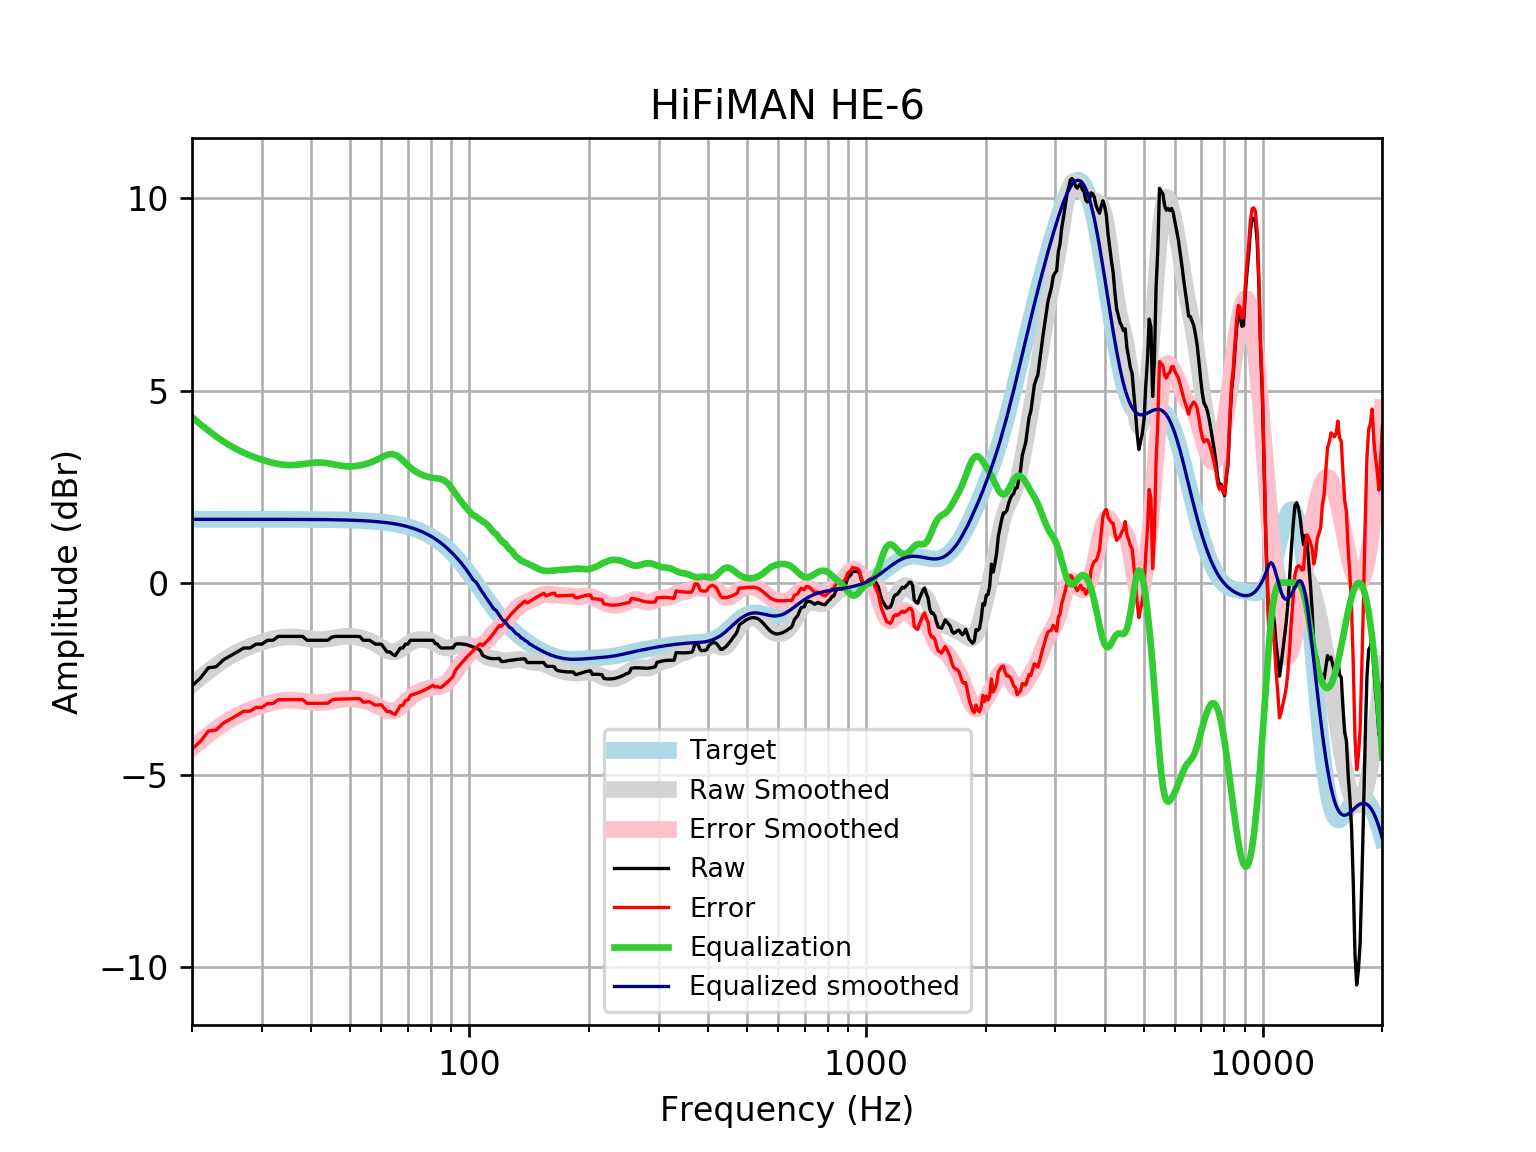

The table this chart was drawn from, first rows:
frequency, raw, error, smoothed, error_smoothed, equalization, equalized_raw, equalized_smoothed, target
20, -2.689, -4.336, -2.66, -4.308, 4.308, 1.619, 1.648, 1.648
21, -2.486, -4.134, -2.476, -4.124, 4.124, 1.637, 1.648, 1.648
22, -2.217, -3.864, -2.309, -3.956, 3.956, 1.74, 1.648, 1.648
23, -2.193, -3.841, -2.159, -3.806, 3.806, 1.613, 1.648, 1.648
24, -2.009, -3.657, -2.026, -3.674, 3.674, 1.664, 1.648, 1.648
25, -1.905, -3.552, -1.912, -3.56, 3.56, 1.655, 1.648, 1.648
26, -1.803, -3.451, -1.815, -3.463, 3.463, 1.659, 1.648, 1.648
27, -1.703, -3.35, -1.733, -3.381, 3.381, 1.678, 1.648, 1.648
28, -1.701, -3.349, -1.663, -3.311, 3.311, 1.609, 1.647, 1.647
29, -1.602, -3.25, -1.603, -3.251, 3.251, 1.648, 1.647, 1.647
30, -1.602, -3.249, -1.551, -3.198, 3.198, 1.596, 1.647, 1.647
31, -1.502, -3.149, -1.506, -3.153, 3.153, 1.652, 1.647, 1.647
32, -1.502, -3.148, -1.469, -3.116, 3.116, 1.614, 1.647, 1.647
33, -1.401, -3.048, -1.44, -3.087, 3.087, 1.686, 1.647, 1.647
34, -1.401, -3.047, -1.421, -3.067, 3.067, 1.666, 1.646, 1.646
35, -1.401, -3.047, -1.413, -3.058, 3.058, 1.657, 1.646, 1.646
36, -1.401, -3.047, -1.414, -3.06, 3.06, 1.658, 1.645, 1.645
37, -1.401, -3.046, -1.424, -3.069, 3.069, 1.668, 1.645, 1.645
38, -1.401, -3.046, -1.44, -3.084, 3.084, 1.683, 1.644, 1.644
39, -1.502, -3.145, -1.457, -3.101, 3.101, 1.599, 1.644, 1.644
40, -1.502, -3.145, -1.472, -3.115, 3.115, 1.614, 1.643, 1.643
41, -1.502, -3.144, -1.482, -3.124, 3.124, 1.622, 1.642, 1.642
42, -1.502, -3.143, -1.484, -3.125, 3.125, 1.624, 1.641, 1.641
43, -1.502, -3.142, -1.479, -3.119, 3.119, 1.617, 1.64, 1.64
44, -1.502, -3.14, -1.467, -3.105, 3.105, 1.603, 1.639, 1.639
45, -1.421, -3.058, -1.45, -3.087, 3.087, 1.666, 1.637, 1.637
46, -1.401, -3.037, -1.432, -3.067, 3.067, 1.666, 1.635, 1.635
47, -1.401, -3.035, -1.416, -3.049, 3.049, 1.648, 1.634, 1.633
48, -1.401, -3.032, -1.404, -3.035, 3.035, 1.634, 1.631, 1.631
49, -1.401, -3.03, -1.398, -3.026, 3.026, 1.625, 1.629, 1.629
50, -1.401, -3.027, -1.398, -3.024, 3.024, 1.623, 1.626, 1.626
51, -1.401, -3.024, -1.405, -3.028, 3.028, 1.627, 1.623, 1.623
52, -1.401, -3.021, -1.418, -3.038, 3.038, 1.636, 1.62, 1.62
53, -1.407, -3.023, -1.435, -3.052, 3.052, 1.645, 1.616, 1.616
54, -1.502, -3.114, -1.458, -3.069, 3.069, 1.568, 1.612, 1.612
55, -1.502, -3.109, -1.484, -3.091, 3.091, 1.589, 1.607, 1.607
56, -1.502, -3.104, -1.515, -3.117, 3.117, 1.615, 1.602, 1.602
57, -1.554, -3.15, -1.55, -3.147, 3.147, 1.593, 1.596, 1.596
58, -1.602, -3.193, -1.591, -3.181, 3.181, 1.579, 1.59, 1.59
59, -1.602, -3.186, -1.635, -3.219, 3.219, 1.616, 1.583, 1.583
60, -1.602, -3.178, -1.682, -3.258, 3.258, 1.656, 1.576, 1.576
61, -1.703, -3.271, -1.727, -3.295, 3.295, 1.591, 1.568, 1.568
62, -1.803, -3.362, -1.766, -3.325, 3.325, 1.521, 1.559, 1.559
63, -1.803, -3.353, -1.794, -3.343, 3.343, 1.539, 1.549, 1.549
64, -1.864, -3.402, -1.806, -3.345, 3.345, 1.481, 1.538, 1.538
65, -1.904, -3.431, -1.801, -3.328, 3.328, 1.424, 1.527, 1.527
66, -1.803, -3.318, -1.779, -3.293, 3.293, 1.49, 1.514, 1.514
67, -1.707, -3.207, -1.742, -3.243, 3.243, 1.537, 1.501, 1.501
68, -1.703, -3.189, -1.696, -3.183, 3.183, 1.48, 1.486, 1.486
69, -1.602, -3.073, -1.647, -3.118, 3.118, 1.515, 1.471, 1.471
70, -1.602, -3.056, -1.6, -3.053, 3.053, 1.451, 1.454, 1.454
71, -1.502, -2.937, -1.559, -2.994, 2.994, 1.492, 1.436, 1.436
72, -1.502, -2.918, -1.527, -2.943, 2.943, 1.441, 1.416, 1.416
73, -1.502, -2.897, -1.504, -2.899, 2.899, 1.398, 1.395, 1.395
74, -1.502, -2.875, -1.49, -2.863, 2.863, 1.362, 1.373, 1.373
75, -1.502, -2.851, -1.484, -2.833, 2.833, 1.331, 1.349, 1.349
76, -1.502, -2.826, -1.483, -2.807, 2.807, 1.305, 1.324, 1.324
77, -1.502, -2.799, -1.487, -2.784, 2.784, 1.282, 1.297, 1.297
78, -1.502, -2.771, -1.496, -2.764, 2.764, 1.263, 1.269, 1.269
79, -1.502, -2.741, -1.509, -2.748, 2.748, 1.246, 1.239, 1.239
... 553 more rows
